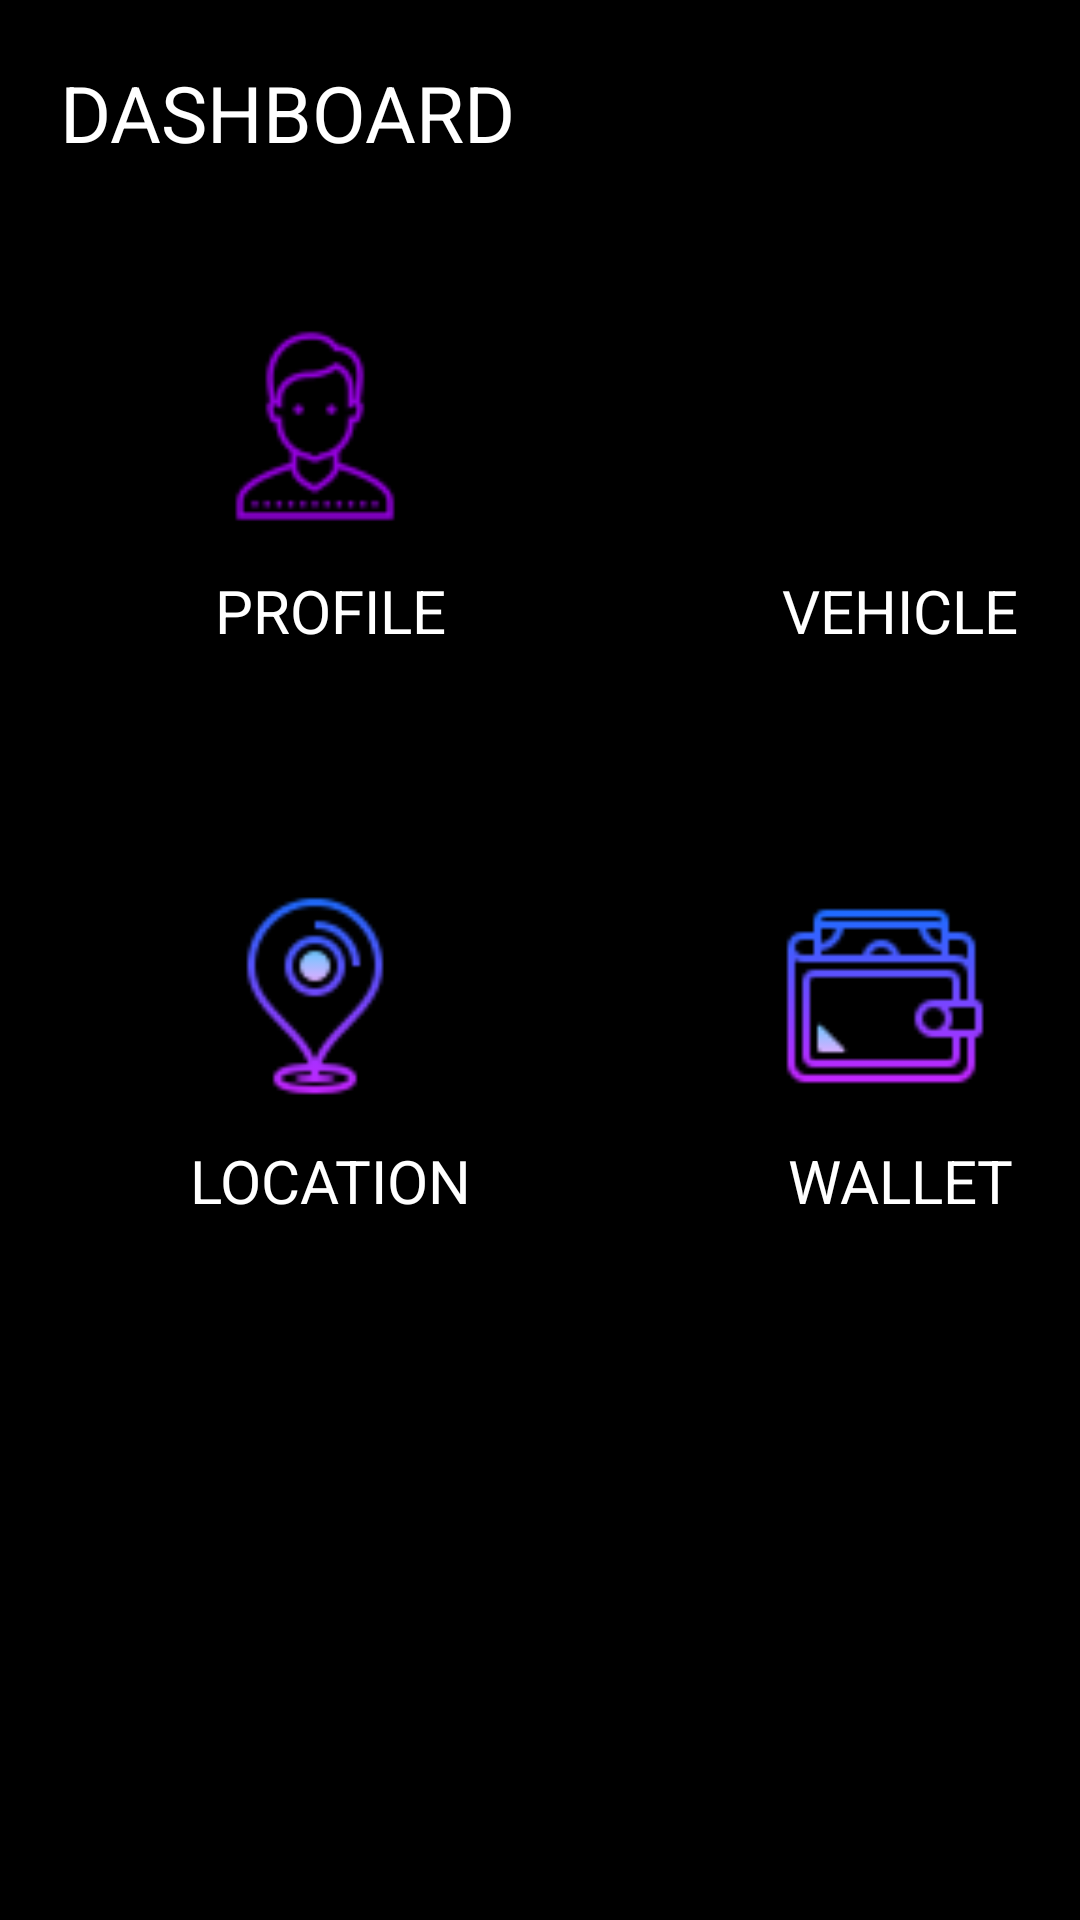

Reconstruct the res/layout file that produces this screen, plus the resources it refers to.
<!-- AndroidManifest.xml: application theme Theme.SearchFuntionality -->
<!-- res/layout/activity_dashboard.xml -->
<?xml version="1.0" encoding="utf-8"?>
<LinearLayout xmlns:android="http://schemas.android.com/apk/res/android"
    xmlns:app="http://schemas.android.com/apk/res-auto"
    android:orientation="vertical"
    android:layout_width="match_parent"
    android:layout_height="match_parent"
    android:background="@color/black">


    <TextView
        android:layout_width="wrap_content"
        android:layout_height="wrap_content"
        android:text="DASHBOARD"
        android:textSize="26sp"
        android:textColor="@color/white"
        android:layout_margin="20dp"
        />
    <GridLayout
        android:layout_width="match_parent"
        android:layout_height="match_parent"
        android:rowCount="2"
        android:columnCount="2"
        android:layout_margin="5dp"
        android:alignmentMode="alignMargins"
        android:layout_gravity="center_horizontal"
        android:columnOrderPreserved="false" >


        <androidx.cardview.widget.CardView
            android:layout_width="170dp"
            android:layout_height="170dp"
            app:cardCornerRadius="12dp"
            app:cardElevation="5dp"
            app:cardBackgroundColor="@color/black"
            android:layout_margin="10dp">

            <LinearLayout
                android:layout_width="match_parent"
                android:layout_height="match_parent"
                android:orientation="vertical"
                android:gravity="center"/>

            <ImageView
                android:layout_width="180dp"
                android:layout_height="80dp"
                android:src="@drawable/person"
                android:clickable="true"
                android:onClick="onclickProfile"
                android:layout_marginTop="12dp"/>

            <TextView
                android:layout_width="190dp"
                android:layout_height="wrap_content"
                android:id="@+id/profile"
                android:text="PROFILE"
                android:textSize="20sp"
                android:textColor="@color/white"
                android:layout_marginTop="100dp"
                android:textAlignment="center" />
        </androidx.cardview.widget.CardView>

        <androidx.cardview.widget.CardView
            android:layout_width="170dp"
            android:layout_height="170dp"
            app:cardBackgroundColor="@color/black"
            android:layout_margin="10dp">

            <LinearLayout
                android:layout_width="match_parent"
                android:layout_height="match_parent"
                android:orientation="vertical"
                android:gravity="center"/>

            <ImageView
                android:layout_width="180dp"
                android:layout_height="80dp"
              android:src="@drawable/carr"
                android:clickable="true"
                android:onClick="onclickVeh"
                android:layout_marginTop="12dp"/>

            <TextView
                android:layout_width="190dp"
                android:layout_height="wrap_content"
                android:id="@+id/vehicle"
                android:text="VEHICLE"
                android:textSize="20sp"
                android:textColor="@color/white"
                android:layout_marginTop="100dp"
                android:textAlignment="center" />
        </androidx.cardview.widget.CardView>

        <androidx.cardview.widget.CardView
            android:layout_width="170dp"
            android:layout_height="170dp"
            app:cardBackgroundColor="@color/black"
            android:layout_margin="10dp">

            <LinearLayout
                android:layout_width="match_parent"
                android:layout_height="match_parent"
                android:orientation="vertical"
                android:gravity="center"/>

            <ImageView
                android:layout_width="180dp"
                android:layout_height="80dp"
                android:src="@drawable/location"
                android:clickable="true"
                android:onClick="onclick"
                android:layout_marginTop="12dp"/>

            <TextView
                android:layout_width="190dp"
                android:layout_height="wrap_content"
                android:id="@+id/location"
                android:text="LOCATION"
                android:textSize="20sp"
                android:textColor="@color/white"
                android:layout_marginTop="100dp"
                android:textAlignment="center" />
        </androidx.cardview.widget.CardView>

        <androidx.cardview.widget.CardView
            android:layout_width="170dp"
            android:layout_height="170dp"
            app:cardBackgroundColor="@color/black"
            android:layout_margin="10dp">

            <LinearLayout
                android:layout_width="match_parent"
                android:layout_height="match_parent"
                android:orientation="vertical"
                android:gravity="center"/>

            <ImageView
                android:layout_width="180dp"
                android:layout_height="80dp"
                android:src="@drawable/icons8_wallet_64"
                android:clickable="true"
                android:onClick="onclickWallet"
                android:layout_marginTop="12dp"/>

            <TextView
                android:layout_width="190dp"
                android:layout_height="wrap_content"
                android:id="@+id/wallet"
                android:text="WALLET"
                android:textSize="20sp"
                android:textColor="@color/white"
                android:layout_marginTop="100dp"
                android:textAlignment="center" />
        </androidx.cardview.widget.CardView>
    </GridLayout>

</LinearLayout>
<!-- resources referenced by this layout -->
<resources>
  <!-- drawable icons8_wallet_64: png bitmap (drawable, 2113 bytes) -->
  <!-- drawable location: png bitmap (drawable, 16958 bytes) -->
  <!-- drawable person: png bitmap (drawable, 16958 bytes) -->
  <style name="Theme.SearchFuntionality" parent="Theme.MaterialComponents.DayNight.DarkActionBar">
          
          <item name="colorPrimary">@color/purple_500</item>
          <item name="colorPrimaryVariant">@color/purple_700</item>
          <item name="colorOnPrimary">@color/white</item>
          <item name="colorOnBackground">@color/black</item>
          <item name="textColorAlertDialogListItem">@color/white</item>
  
          
          <item name="colorSecondary">@color/teal_200</item>
          <item name="colorSecondaryVariant">@color/teal_700</item>
          <item name="colorOnSecondary">@color/white</item>
          
          <item name="android:statusBarColor" tools:targetApi="l">?attr/colorPrimaryVariant</item>
          
      </style>
  <!-- not gathered from this repository: default colours our renderer supplied (Android Studio template values) -->
  <color name="purple_500">#FF6200EE</color>
  <color name="purple_700">#FF3700B3</color>
  <color name="teal_200">#FF03DAC5</color>
  <color name="teal_700">#FF018786</color>
  <color name="black">#FF000000</color>
  <color name="white">#FFFFFFFF</color>
</resources>
